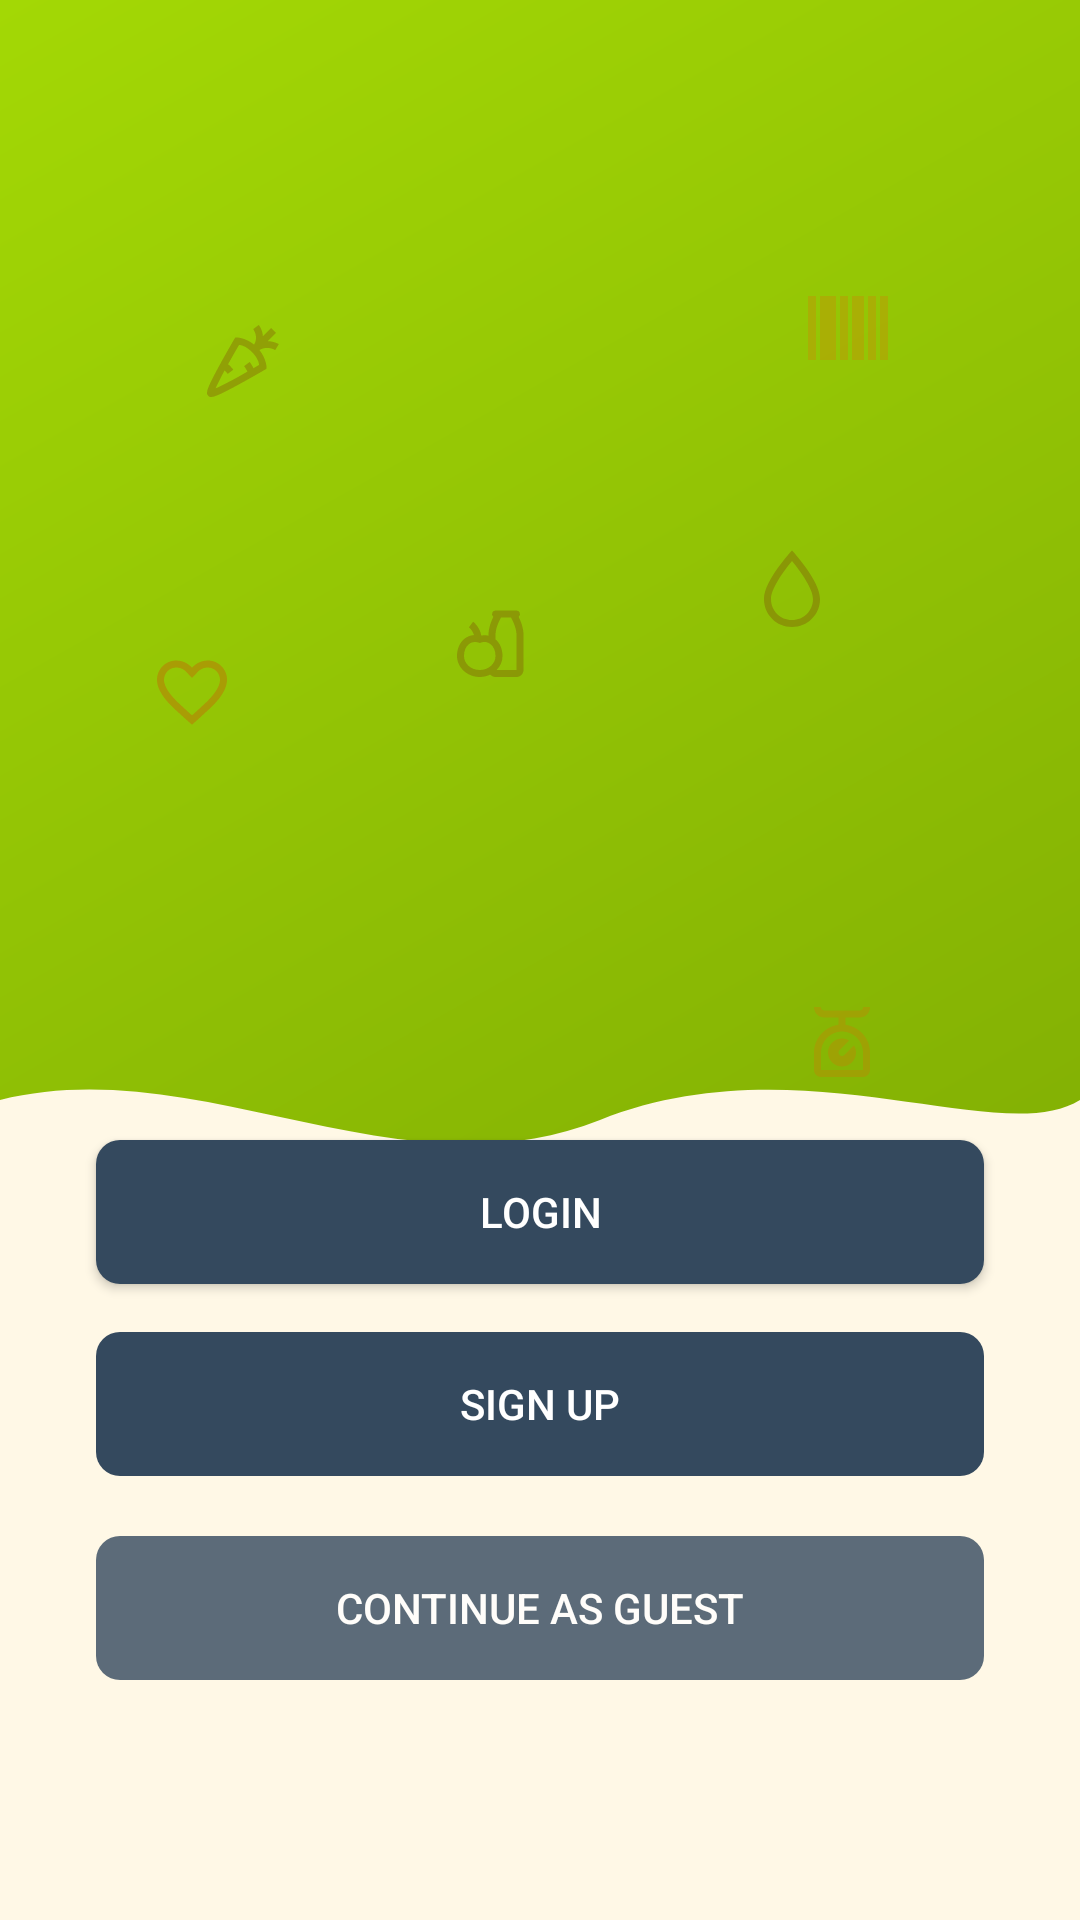

The Android layout XML behind this screen, and the referenced resources:
<!-- AndroidManifest.xml: application theme Theme.NutriScoreBasedApplication -->
<!-- res/layout/fragment_welcome_page.xml -->
<?xml version="1.0" encoding="utf-8"?>
<layout xmlns:android="http://schemas.android.com/apk/res/android"
    xmlns:app="http://schemas.android.com/apk/res-auto"
    xmlns:tools="http://schemas.android.com/tools">

    <data>

    </data>

    <androidx.constraintlayout.widget.ConstraintLayout
        android:layout_width="match_parent"
        android:layout_height="match_parent"
        android:background="@drawable/wavy_background"
        tools:context=".ui.WelcomePageFragment"
        tools:layout_editor_absoluteX="0dp"
        tools:layout_editor_absoluteY="-12dp">

        <ImageView
            android:id="@+id/iv_logo"
            android:layout_width="120dp"
            android:layout_height="120dp"
            android:contentDescription="@string/app_logo_description"
            android:src="@drawable/ic_launcher_foreground"
            app:layout_constraintBottom_toTopOf="@+id/btn_login"
            app:layout_constraintEnd_toEndOf="parent"
            app:layout_constraintHorizontal_bias="0.498"
            app:layout_constraintStart_toStartOf="parent"
            app:layout_constraintTop_toTopOf="parent"
            app:layout_constraintVertical_bias="0.327"
            app:tint="@color/white" />

        <androidx.appcompat.widget.AppCompatButton
            android:id="@+id/btn_login"
            android:layout_width="0dp"
            android:layout_height="@dimen/button_height"
            android:layout_marginStart="@dimen/margin_xlarge"
            android:layout_marginEnd="@dimen/margin_xlarge"
            android:layout_marginBottom="16dp"
            android:background="@drawable/button_background"
            android:text="@string/login_login_button"
            android:textColor="@color/white"
            app:layout_constraintBottom_toTopOf="@+id/btn_signup"
            app:layout_constraintEnd_toEndOf="parent"
            app:layout_constraintHorizontal_bias="0.49"
            app:layout_constraintStart_toStartOf="parent"
            app:layout_constraintWidth_max="320dp" />

        <androidx.appcompat.widget.AppCompatButton
            android:id="@+id/btn_signup"
            android:layout_width="0dp"
            android:layout_height="@dimen/button_height"
            android:layout_marginStart="@dimen/margin_xlarge"
            android:layout_marginEnd="@dimen/margin_xlarge"
            android:layout_marginBottom="20dp"
            android:background="@drawable/button_background"
            android:stateListAnimator="@null"
            android:text="@string/login_sign_up"
            android:textColor="@color/white"
            app:layout_constraintBottom_toTopOf="@+id/btn_guest_login"
            app:layout_constraintEnd_toEndOf="parent"
            app:layout_constraintHorizontal_bias="0.49"
            app:layout_constraintStart_toStartOf="parent"
            app:layout_constraintWidth_max="320dp" />

        <androidx.appcompat.widget.AppCompatButton
            android:id="@+id/btn_guest_login"
            android:layout_width="0dp"
            android:layout_height="@dimen/button_height"
            android:layout_marginStart="@dimen/margin_xlarge"
            android:layout_marginEnd="@dimen/margin_xlarge"
            android:layout_marginBottom="80dp"
            android:alpha="0.8"
            android:background="@drawable/button_background"
            android:stateListAnimator="@null"
            android:text="@string/login_continue_as_guest"
            android:textColor="@color/white"
            android:textSize="@dimen/text_size_small"
            app:layout_constraintBottom_toBottomOf="parent"
            app:layout_constraintEnd_toEndOf="parent"
            app:layout_constraintHorizontal_bias="0.49"
            app:layout_constraintStart_toStartOf="parent"
            app:layout_constraintWidth_max="320dp" />

    </androidx.constraintlayout.widget.ConstraintLayout>
</layout>
<!-- resources referenced by this layout -->
<resources>
  <color name="white">#FFFFFFFF</color>
  <dimen name="button_height">48dp</dimen>
  <dimen name="margin_xlarge">32dp</dimen>
  <dimen name="text_size_small">14sp</dimen>
  <!-- drawable button_background (drawable) -->
  <?xml version="1.0" encoding="utf-8"?>
  <shape xmlns:android="http://schemas.android.com/apk/res/android"
      android:shape="rectangle">
      <solid android:color="@color/colorTextSecondary" />
      <corners android:radius="@dimen/button_corner_radius" />
  </shape>
  <!-- drawable wavy_background: vector/xml drawable (drawable, 6266 chars, omitted) -->
  <string name="app_logo_description">NutriScore application logo</string>
  <string name="login_continue_as_guest">Contınue as Guest</string>
  <string name="login_login_button">Logın</string>
  <string name="login_sign_up">Sıgn Up</string>
  <style name="Theme.NutriScoreBasedApplication" parent="Base.Theme.NutriScoreBasedApplication" />
  <color name="colorTextSecondary">#34495E</color>
  <dimen name="button_corner_radius">8dp</dimen>
  <style name="Base.Theme.NutriScoreBasedApplication" parent="Theme.Material3.DayNight.NoActionBar">
          
          
      </style>
</resources>
